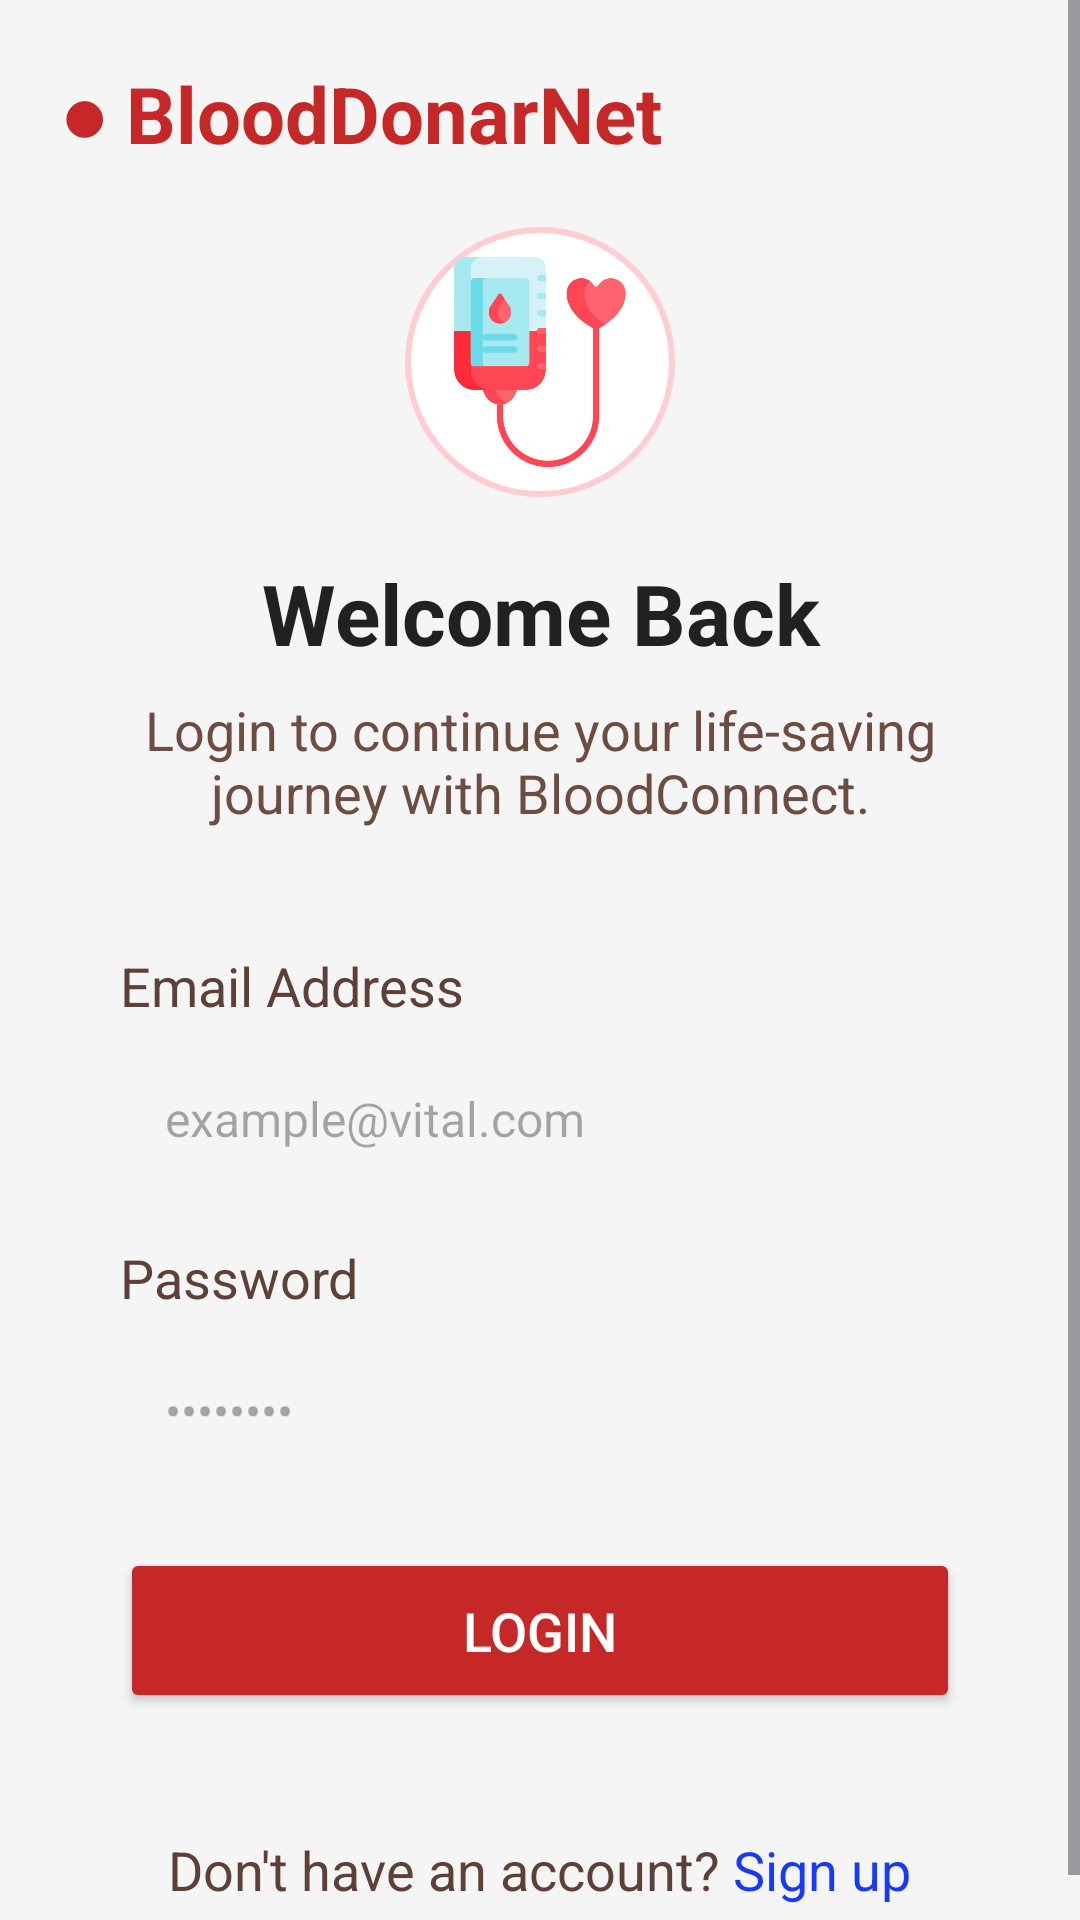

Android layout source for this screen:
<!-- AndroidManifest.xml: application theme Theme.BloodDonarNet -->
<!-- res/layout/activity_login.xml -->
<?xml version="1.0" encoding="utf-8"?>
<ScrollView xmlns:android="http://schemas.android.com/apk/res/android"
    android:layout_width="match_parent"
    android:layout_height="match_parent"
    android:background="#F5F5F5">

    <LinearLayout
        android:orientation="vertical"
        android:padding="20dp"
        android:layout_width="match_parent"
        android:layout_height="wrap_content">


        <TextView
            android:layout_width="wrap_content"
            android:layout_height="wrap_content"
            android:text="● BloodDonarNet"
            android:textColor="#C62828"
            android:textSize="26sp"
            android:textStyle="bold"
            android:layout_marginBottom="20dp"/>


        <LinearLayout
            android:layout_width="match_parent"
            android:layout_height="wrap_content"
            android:gravity="center">

            <ImageView
                android:layout_width="90dp"
                android:layout_height="90dp"
                android:layout_gravity="center"
                android:src="@drawable/blood_drop"
                android:background="@drawable/circle_bg"
                android:padding="10dp"/>

        </LinearLayout>

        <TextView
            android:layout_width="match_parent"
            android:layout_height="wrap_content"
            android:text="Welcome Back"
            android:textSize="28sp"
            android:textStyle="bold"
            android:textColor="#212121"
            android:gravity="center"
            android:layout_marginTop="20dp"/>

        <TextView
            android:layout_width="match_parent"
            android:layout_height="wrap_content"
            android:text="Login to continue your life-saving journey with BloodConnect."
            android:textSize="18sp"
            android:textColor="#6D4C41"
            android:gravity="center"
            android:layout_marginTop="8dp"/>


        <LinearLayout
            android:layout_width="match_parent"
            android:layout_height="wrap_content"
            android:orientation="vertical"
            android:padding="20dp"
            android:background="@drawable/card_bg"
            android:layout_marginTop="20dp">


            <TextView
                android:text="Email Address"
                android:layout_height="wrap_content"
                android:layout_width="wrap_content"
                android:textSize="18sp"
                android:textColor="#5D4037"/>

            <EditText
                android:id="@+id/email"
                android:layout_width="match_parent"
                android:layout_height="50dp"
                android:hint="example@vital.com"
                android:background="@drawable/input_bg"
                android:padding="15dp"
                android:textSize="16sp"
                android:layout_marginTop="8dp"/>


            <LinearLayout
                android:layout_width="match_parent"
                android:layout_height="wrap_content"
                android:orientation="horizontal"
                android:layout_marginTop="15dp">

                <TextView

                    android:layout_width="0dp"
                    android:layout_height="wrap_content"
                    android:layout_weight="1"
                    android:text="Password"
                    android:textSize="18sp"
                    android:textColor="#5D4037"/>


            </LinearLayout>


            <EditText
                android:id="@+id/password"
                android:layout_width="match_parent"
                android:layout_height="50dp"
                android:hint="••••••••"
                android:inputType="textPassword"
                android:background="@drawable/input_bg"
                android:padding="15dp"
                android:textSize="16sp"
                android:layout_marginTop="8dp"/>


            <Button
                android:layout_width="match_parent"
                android:layout_height="55dp"
                android:text="Login"
                android:id="@+id/loginbtn"
                android:textColor="#FFFFFF"
                android:textSize="18sp"
                android:layout_marginTop="20dp"
                android:backgroundTint="#C62828"/>

        </LinearLayout>

        <LinearLayout
            android:layout_width="wrap_content"
            android:layout_height="wrap_content"
            android:layout_gravity="center"
            android:orientation="horizontal">

        <TextView
            android:layout_width="match_parent"
            android:layout_height="wrap_content"
            android:text="Don't have an account? "
            android:gravity="center"
            android:textSize="18sp"
            android:layout_marginTop="20dp"
            android:textColor="#5D4037"/>

            <TextView
                android:layout_width="match_parent"
                android:layout_height="wrap_content"
                android:text="Sign up"
                android:textSize="18sp"
                android:id="@+id/signuptxt"
                android:gravity="center"

                android:layout_marginTop="20dp"
                android:textColor="#183AF8"/>
        </LinearLayout>


    </LinearLayout>

</ScrollView>
<!-- resources referenced by this layout -->
<resources>
  <!-- drawable blood_drop: png bitmap (drawable, 18934 bytes) -->
  <!-- drawable circle_bg (drawable) -->
  <shape xmlns:android="http://schemas.android.com/apk/res/android"
      android:shape="oval">
      <solid android:color="#FFFFFF"/>
      <stroke android:width="2dp" android:color="#FFCDD2"/>
  </shape>
  <style name="Theme.BloodDonarNet" parent="Base.Theme.BloodDonarNet" />
  <style name="Base.Theme.BloodDonarNet" parent="Theme.Material3.DayNight.NoActionBar">
          
          
      </style>
</resources>
